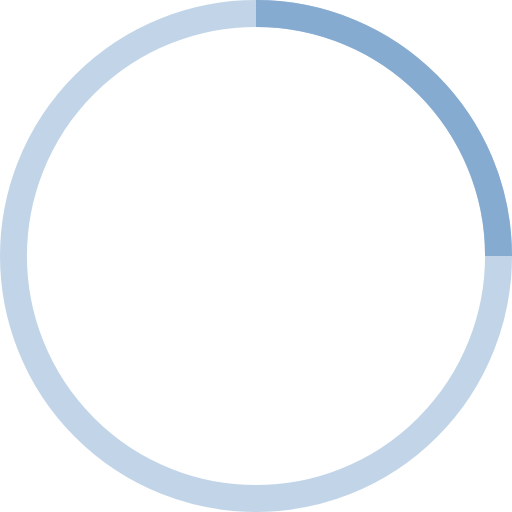
t = 0.00 s
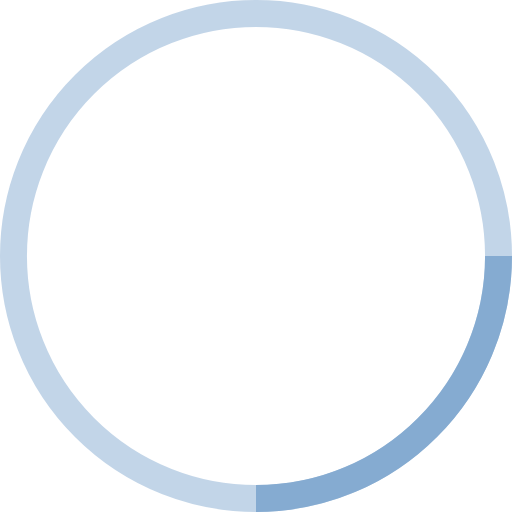
t = 0.25 s
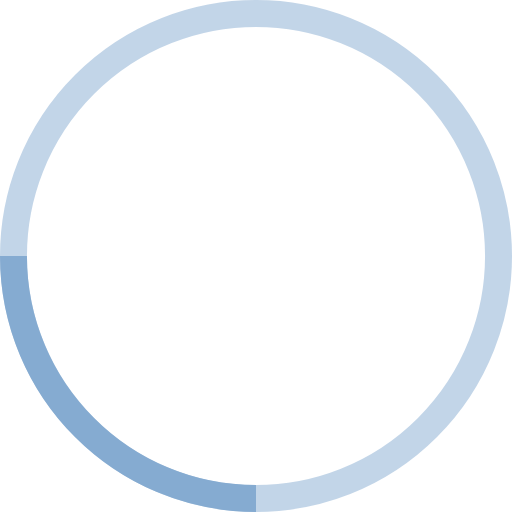
t = 0.50 s
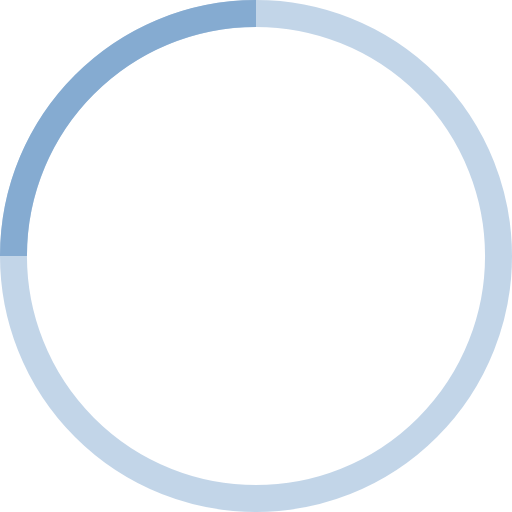
t = 0.75 s

The animated SVG that drew these frames (rendered in a browser with its animation timeline set to each time). Animation: 1 SMIL element (animateTransform=1); one cycle of 1.00 s, repeats indefinitely.

<!-- By Sam Herbert (@sherb), for everyone. More @ http://goo.gl/7AJzbL -->
<svg width="38" height="38" viewBox="0 0 38 38" xmlns="http://www.w3.org/2000/svg" stroke="#85abd1">
    <g fill="none" fill-rule="evenodd">
        <g transform="translate(1 1)" stroke-width="2">
            <circle stroke-opacity=".5" cx="18" cy="18" r="18"/>
            <path d="M36 18c0-9.94-8.06-18-18-18">
                <animateTransform
                    attributeName="transform"
                    type="rotate"
                    from="0 18 18"
                    to="360 18 18"
                    dur="1s"
                    repeatCount="indefinite"/>
            </path>
        </g>
    </g>
</svg>
